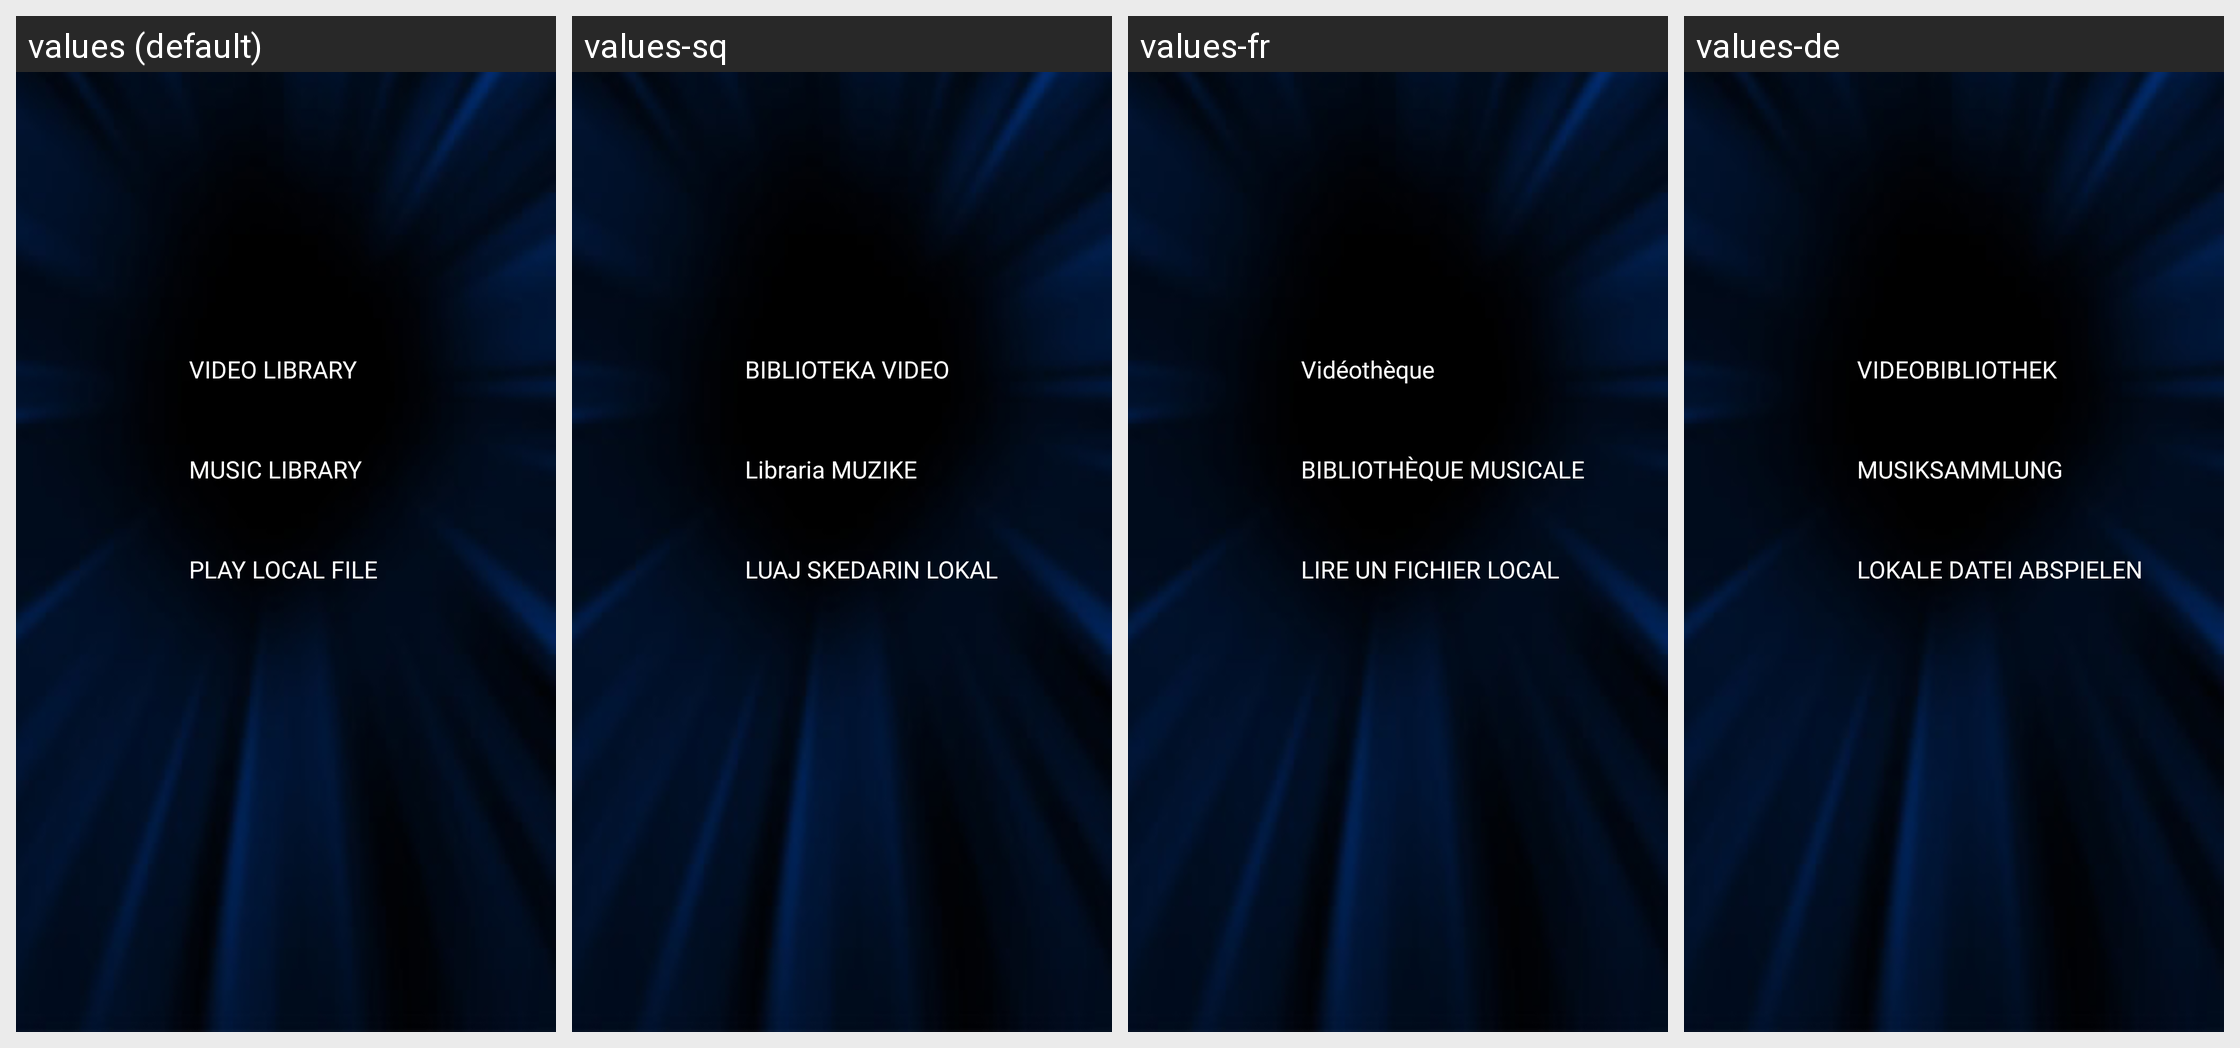

For this localized Android screen grid, give each drawn string resource with its value in every locale shown.
Android screen res/layout/activity_local_media_.xml rendered under 4 locales, left to right: values (default), values-sq, values-fr, values-de. Device: Nexus 5 (rendered at 1080×1920; each locale shown at half size, 540×960, under a caption strip naming it); theme AppTheme.NoActionBar.
Other locales in the repository, not shown: values-af, values-am, values-ar, values-as, values-az, values-be, values-bg, values-bn, values-bs, values-ca, values-cs, values-da, values-el, values-en-rCA, values-en-rGB, values-en-rIN, values-en-rXC, values-es, values-es-rUS, values-et, values-eu, values-fa, values-fi, values-fr-rCA, values-gl, values-gu, values-he, values-hi, values-hr, values-hu, values-hy, values-id, values-in, values-is, values-it, values-iw, values-ja, values-ka, values-kk, values-km, values-kn, values-ko, values-ky, values-lo, values-lt, values-lv, values-mk, values-ml, values-mn, values-mr, values-ms, values-my, values-nb, values-ne, values-nl, values-or, values-pa, values-pl, values-pt, values-pt-rBR, values-pt-rPT, values-ro, values-ru, values-si, values-sk, values-sl, values-sr, values-sv, values-sw, values-ta, values-te, values-th, values-tl, values-tr, values-uk, values-ur, values-uz, values-vi, values-zh-rCN, values-zh-rHK, values-zh-rTW, values-zu.
Strings drawn on this screen, with the default value and each locale's value (text and hints the layout hard-codes, and strings that could not be matched under every locale, appear in the picture but are not listed):

video_lib
  values: VIDEO LIBRARY
  values-sq: BIBLIOTEKA VIDEO
  values-fr: Vidéothèque
  values-de: VIDEOBIBLIOTHEK

audio_lib
  values: MUSIC LIBRARY
  values-sq: Libraria MUZIKE
  values-fr: BIBLIOTHÈQUE MUSICALE
  values-de: MUSIKSAMMLUNG

play_local_files
  values: Play Local File
  values-sq: Luaj skedarin lokal
  values-fr: Lire un fichier local
  values-de: Lokale Datei abspielen
